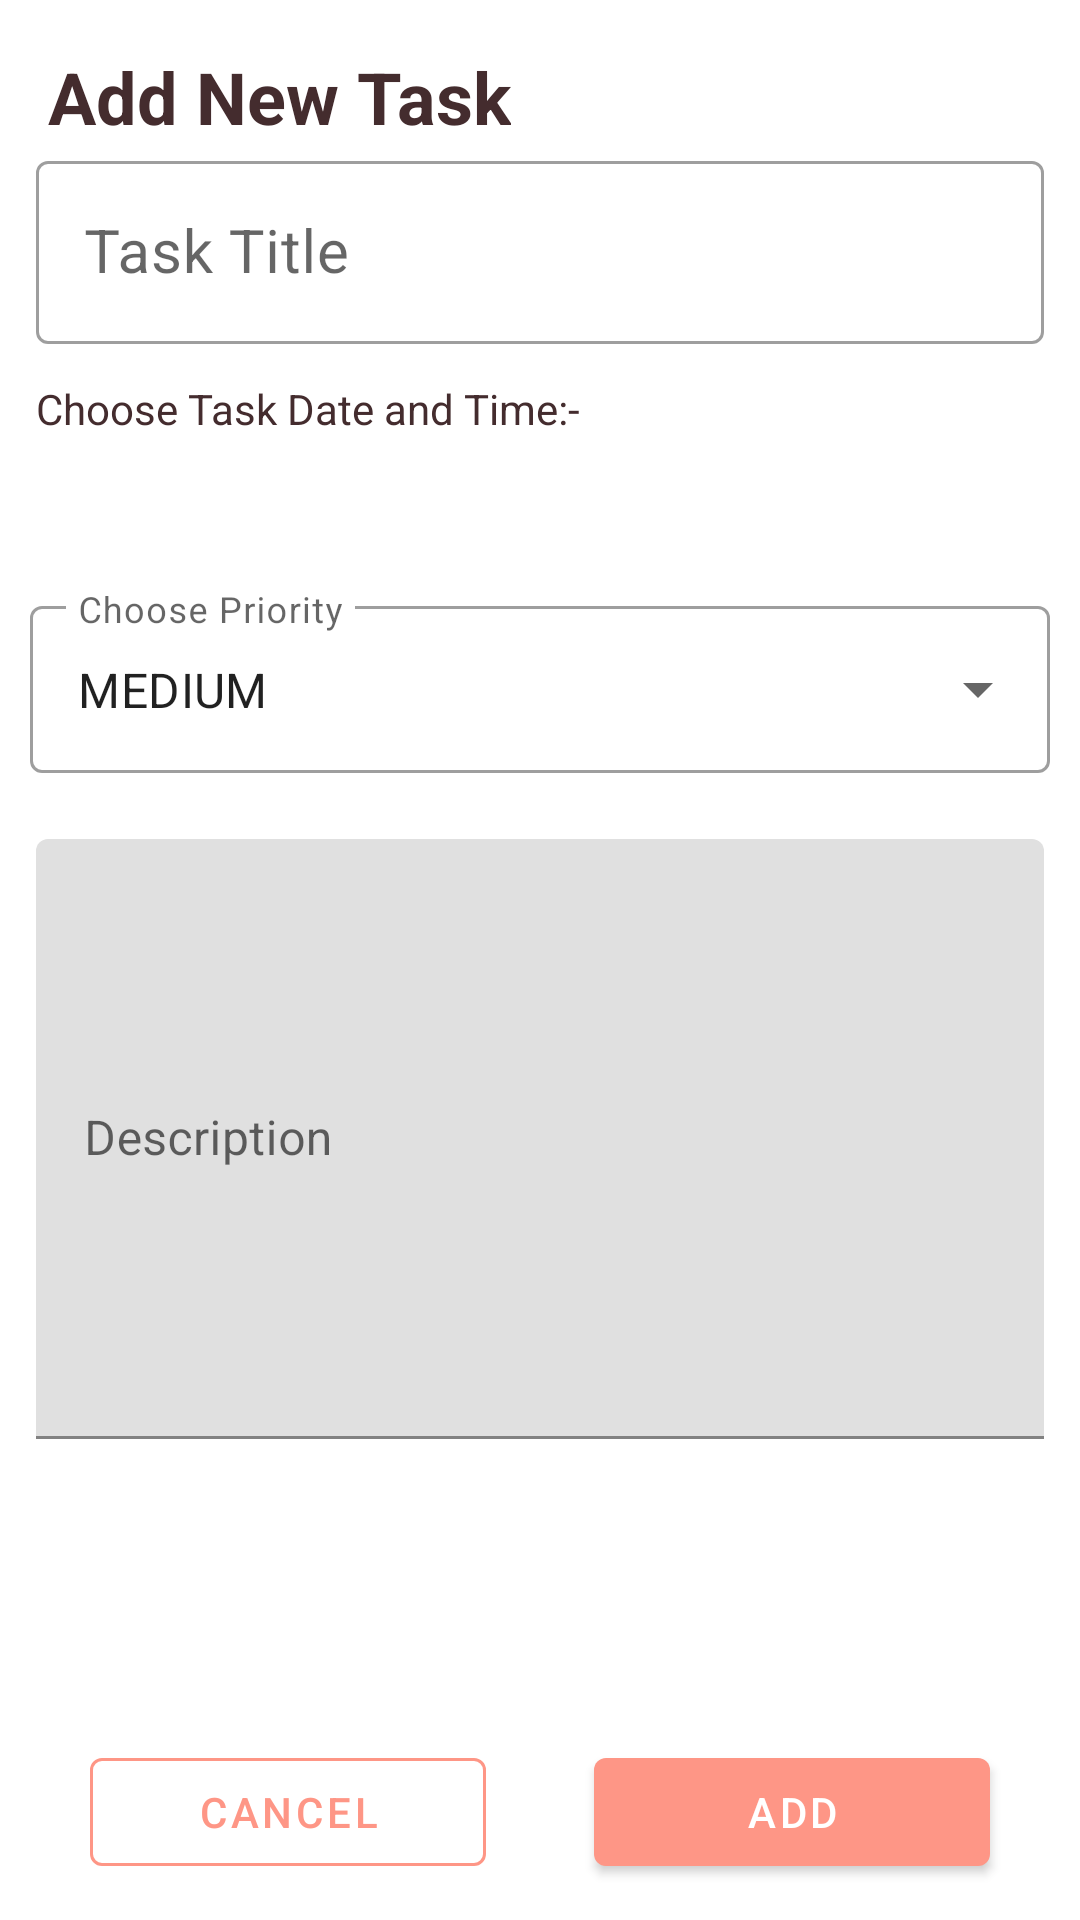

Produce the Android XML layout that renders to this screen, including the resource entries it uses.
<!-- AndroidManifest.xml: application theme Theme.TaskiFy -->
<!-- res/layout/fragment_add_tasks.xml -->
<?xml version="1.0" encoding="utf-8"?>
<RelativeLayout xmlns:android="http://schemas.android.com/apk/res/android"
    xmlns:app="http://schemas.android.com/apk/res-auto"
    xmlns:tools="http://schemas.android.com/tools"
    android:layout_width="match_parent"
    android:layout_height="match_parent"
    android:background="#FFFFFF"
    tools:context="com.example.taskify.activity.MainActivity">

    <TextView
        android:id="@+id/tv_frag_add_title"
        android:layout_width="wrap_content"
        android:layout_height="wrap_content"
        android:layout_alignParentTop="true"
        android:layout_alignParentStart="true"
        android:layout_marginStart="16dp"
        android:layout_marginTop="16dp"
        android:text="Add New Task"
        android:textSize="24sp"
        android:textStyle="bold"/>

    <com.google.android.material.textfield.TextInputLayout
        android:id="@+id/et_frag_add_task_title"
        android:layout_width="match_parent"
        android:layout_height="wrap_content"
        android:layout_below="@id/tv_frag_add_title"
        android:layout_marginHorizontal="12dp"
        android:hint="Task Title"
        style="@style/Widget.MaterialComponents.TextInputLayout.OutlinedBox">

        <com.google.android.material.textfield.TextInputEditText
            android:layout_width="match_parent"
            android:layout_height="wrap_content"
            android:textSize="20sp"
            android:maxLines="1"/>

    </com.google.android.material.textfield.TextInputLayout>

    
    <LinearLayout
        android:id="@+id/ll_datetime"
        android:layout_width="match_parent"
        android:layout_height="wrap_content"
        android:layout_below="@id/et_frag_add_task_title"
        android:layout_margin="12dp"
        android:orientation="horizontal">

        <LinearLayout
            android:layout_width="0dp"
            android:layout_height="wrap_content"
            android:layout_weight="1"
            android:orientation="vertical">

            <TextView
                android:layout_width="wrap_content"
                android:layout_height="wrap_content"
                android:text="Choose Task Date and Time:- "
                android:textSize="14sp"/>

            <TextView
                android:id="@+id/tv_frag_add_task_datetime"
                android:layout_width="wrap_content"
                android:layout_height="wrap_content"
                android:layout_marginTop="4dp"
                android:text=""
                android:textSize="18sp"
                android:textStyle="bold"/>

        </LinearLayout>

        <ImageButton
            android:id="@+id/ib_frag_task_add_datetime"
            android:layout_width="wrap_content"
            android:layout_height="wrap_content"
            android:src="@drawable/ic_icons_calendar"
            android:contentDescription="Date and Time Select"
            style="@style/Widget.MaterialComponents.Button.OutlinedButton"/>

    </LinearLayout>

    
    <com.google.android.material.textfield.TextInputLayout
        android:id="@+id/dropdown_menu_tasks_priority"
        android:layout_width="match_parent"
        android:layout_height="wrap_content"
        android:layout_below="@id/ll_datetime"
        android:layout_margin="10dp"
        android:hint="Choose Priority"
        style="@style/Widget.MaterialComponents.TextInputLayout.OutlinedBox.ExposedDropdownMenu">

        <AutoCompleteTextView
            android:id="@+id/autoComplete_priority"
            android:layout_width="match_parent"
            android:layout_height="wrap_content"
            android:inputType="none"
            android:text="MEDIUM"/>

    </com.google.android.material.textfield.TextInputLayout>

    <com.google.android.material.textfield.TextInputLayout
        android:id="@+id/et_frag_add_task_desc"
        android:layout_width="match_parent"
        android:layout_height="wrap_content"
        android:layout_below="@id/dropdown_menu_tasks_priority"
        android:layout_margin="12dp"
        android:hint="Description">

        <com.google.android.material.textfield.TextInputEditText
            android:layout_width="match_parent"
            android:layout_height="wrap_content"
            android:minHeight="200dp"
            android:textSize="16sp"
            android:inputType="textMultiLine" />

    </com.google.android.material.textfield.TextInputLayout>

    
    <LinearLayout
        android:layout_width="match_parent"
        android:layout_height="wrap_content"
        android:layout_alignParentBottom="true"
        android:layout_margin="12dp"
        android:orientation="horizontal">

        <com.google.android.material.button.MaterialButton
            android:id="@+id/btn_frag_add_task_cancel"
            android:layout_width="0dp"
            android:layout_height="wrap_content"
            android:layout_marginHorizontal="18dp"
            android:layout_weight="1"
            android:text="CANCEL"
            style="@style/CustomOutLineButton"/>

        <com.google.android.material.button.MaterialButton
            android:id="@+id/btn_frag_add_task_add"
            android:layout_width="0dp"
            android:layout_height="wrap_content"
            android:layout_marginHorizontal="18dp"
            android:layout_weight="1"
            android:text="ADD"/>

    </LinearLayout>

</RelativeLayout>
<!-- resources referenced by this layout -->
<resources>
  <style name="CustomOutLineButton" parent="Widget.MaterialComponents.Button.OutlinedButton">
              <item name="strokeColor">@color/vivid_pink</item>
              <item name="strokeWidth">1dp</item>
          </style>
  <style name="Theme.TaskiFy" parent="Theme.MaterialComponents.DayNight.NoActionBar">
              
              <item name="colorPrimary">@color/vivid_pink</item>
              <item name="colorPrimaryVariant">@color/vivid_pink</item>
              <item name="colorOnPrimary">@color/white</item>
              
              <item name="colorSecondary">@color/vivid_pink</item>
              <item name="colorSecondaryVariant">@color/vivid_pink_secondary</item>
              <item name="colorOnSecondary">@color/black</item>
              
              <item name="android:statusBarColor" tools:targetApi="l">?attr/colorPrimaryVariant</item>
              
              <item name="android:textColor">@color/burgundy</item>
          </style>
  <color name="vivid_pink">#FE9686</color>
  <color name="white">#FFFFFFFF</color>
  <color name="vivid_pink_secondary">#FE8472</color>
  <color name="black">#FF000000</color>
  <color name="burgundy">#442C2E</color>
</resources>
